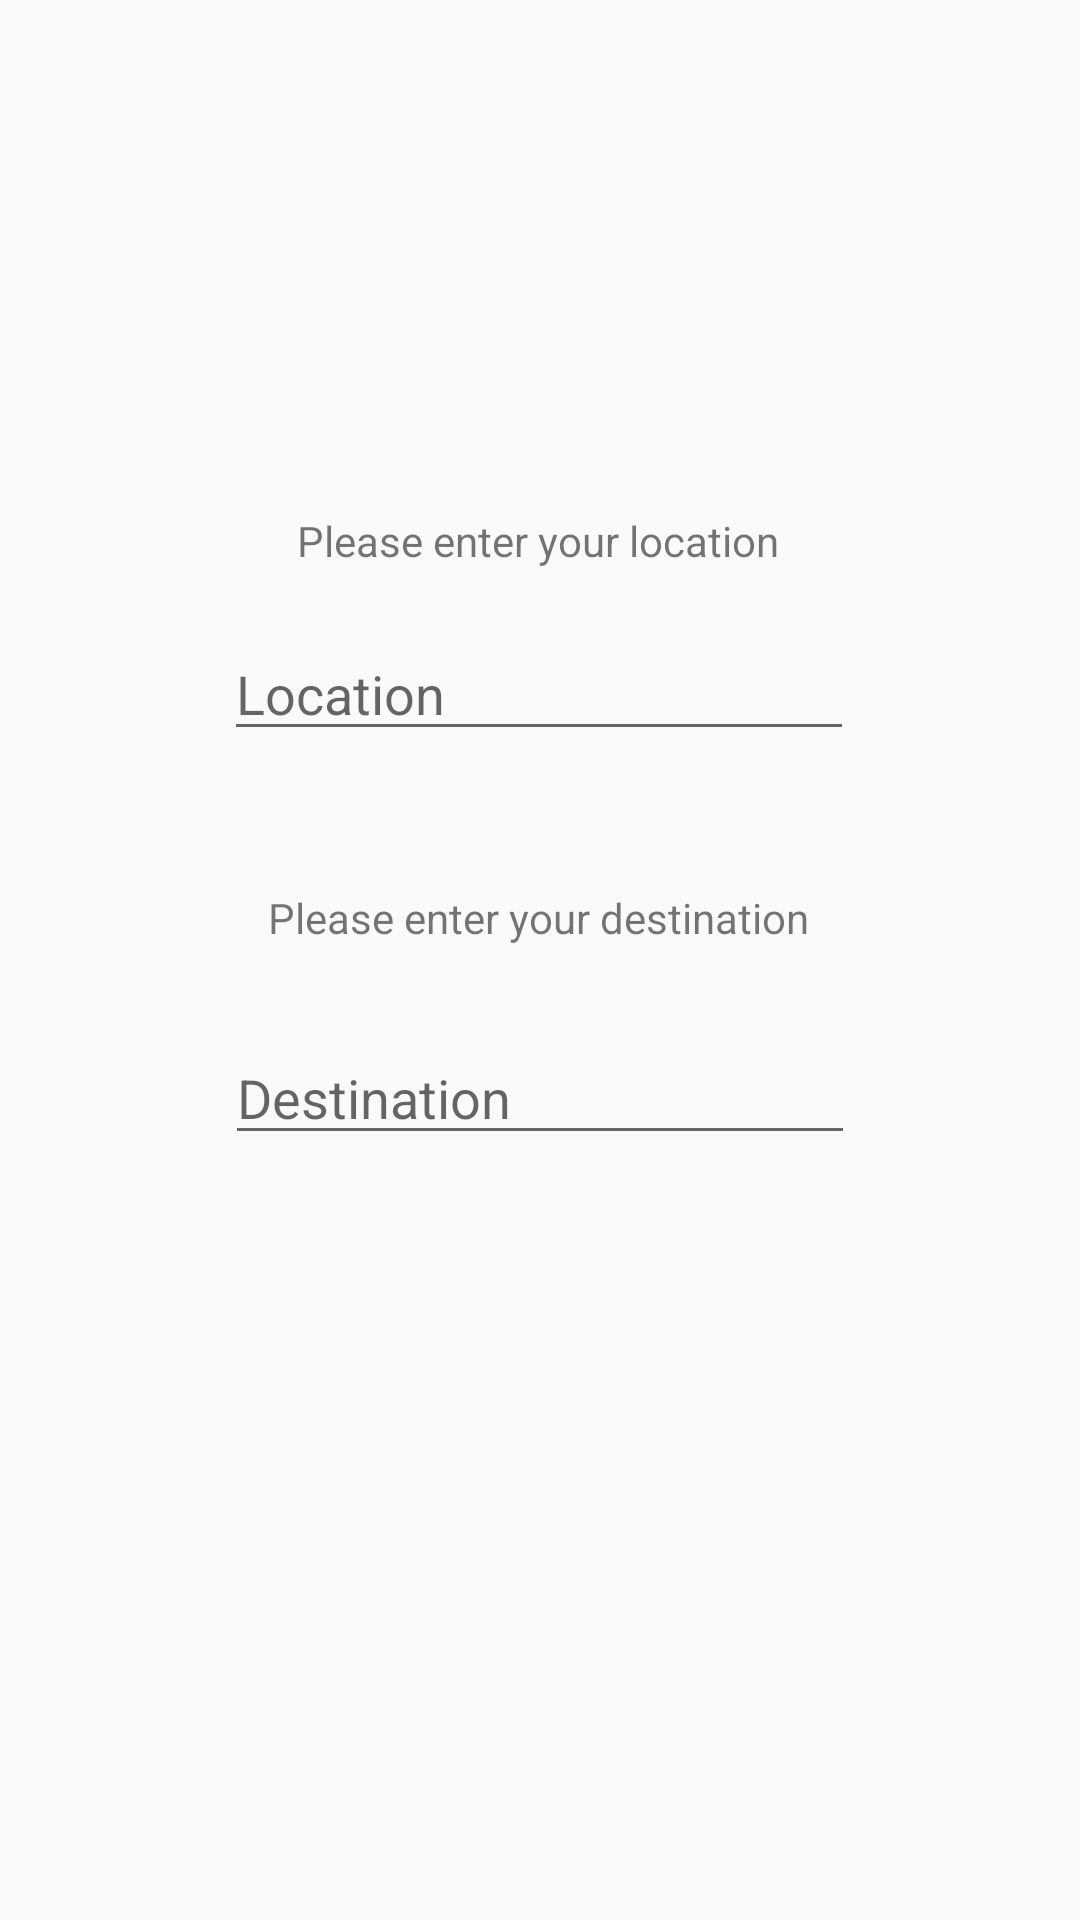

Reconstruct the res/layout file that produces this screen, plus the resources it refers to.
<!-- AndroidManifest.xml: application theme AppTheme -->
<!-- res/layout/session_setup.xml -->
<?xml version="1.0" encoding="utf-8"?>
<androidx.constraintlayout.widget.ConstraintLayout xmlns:android="http://schemas.android.com/apk/res/android"
    xmlns:app="http://schemas.android.com/apk/res-auto"
    xmlns:tools="http://schemas.android.com/tools"
    android:id="@+id/locationQuestion"
    android:layout_width="match_parent"
    android:layout_height="match_parent">

    <TextView
        android:id="@+id/SS_enterLocation"
        android:layout_width="wrap_content"
        android:layout_height="wrap_content"
        android:text="Please enter your location"
        app:layout_constraintBottom_toBottomOf="parent"
        app:layout_constraintEnd_toEndOf="parent"
        app:layout_constraintHorizontal_bias="0.497"
        app:layout_constraintStart_toStartOf="parent"
        app:layout_constraintTop_toTopOf="parent"
        app:layout_constraintVertical_bias="0.275" />

    <EditText
        android:id="@+id/SS_locationInput"
        android:layout_width="wrap_content"
        android:layout_height="wrap_content"
        android:ems="10"
        android:hint="Location"
        android:inputType="textPostalAddress"
        app:layout_constraintBottom_toBottomOf="parent"
        app:layout_constraintEnd_toEndOf="parent"
        app:layout_constraintHorizontal_bias="0.497"
        app:layout_constraintStart_toStartOf="parent"
        app:layout_constraintTop_toTopOf="parent"
        app:layout_constraintVertical_bias="0.349" />

    <TextView
        android:id="@+id/SS_enterDestination"
        android:layout_width="wrap_content"
        android:layout_height="wrap_content"
        android:text="Please enter your destination"
        app:layout_constraintBottom_toBottomOf="parent"
        app:layout_constraintEnd_toEndOf="parent"
        app:layout_constraintHorizontal_bias="0.497"
        app:layout_constraintStart_toStartOf="parent"
        app:layout_constraintTop_toTopOf="parent"
        app:layout_constraintVertical_bias="0.477" />

    <EditText
        android:id="@+id/SS_destinationInput"
        android:layout_width="wrap_content"
        android:layout_height="wrap_content"
        android:ems="10"
        android:hint="Destination"
        android:inputType="textEmailAddress"
        app:layout_constraintBottom_toBottomOf="parent"
        app:layout_constraintEnd_toEndOf="parent"
        app:layout_constraintStart_toStartOf="parent"
        app:layout_constraintTop_toTopOf="parent"
        app:layout_constraintVertical_bias="0.574" />
</androidx.constraintlayout.widget.ConstraintLayout>
<!-- resources referenced by this layout -->
<resources>
  <style name="AppTheme" parent="Theme.AppCompat.Light.NoActionBar">
          
          <item name="colorPrimary">@color/colorPrimary</item>
          <item name="colorPrimaryDark">@color/colorPrimaryDark</item>
          <item name="colorAccent">@color/colorAccent</item>
      </style>
  <color name="colorPrimary">#259FFF</color>
  <color name="colorPrimaryDark">#259FFF</color>
  <color name="colorAccent">#259FFF</color>
</resources>
